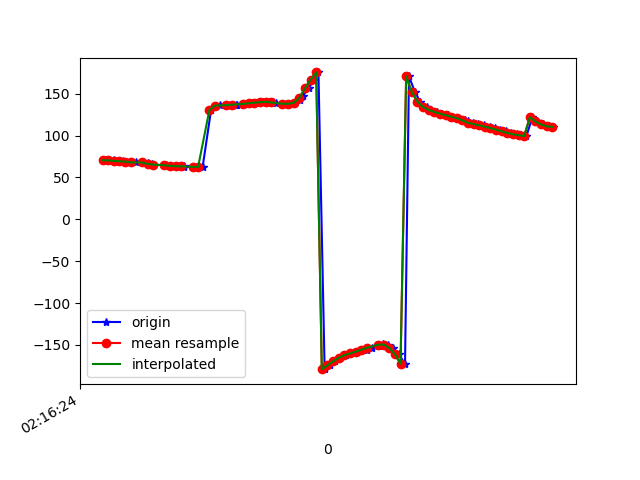

The table this chart was drawn from, first rows:
1617848184301, 543827861128818, 70.864555, 22.781036, -9.26153
1617848184304, 543827880359588, 70.24, 21.96, -9.555
1617848184339, 543827899590358, 70.47, 22.24, -9.778
1617848184355, 543827918821128, 69.8, 21.52, -10.37
1617848184373, 543827938051898, 69.37, 21.26, -10.39
1617848184393, 543827957282668, 68.93, 20.99, -11.72
1617848184418, 543827976513438, 68.07, 20.36, -11.68
1617848184440, 543827995744208, 67.9, 20.92, -11.77
1617848184460, 543828014974978, 66.74, 20.8, -12.28
1617848184477, 543828034205748, 65.82, 21.19, -11.98
1617848184480, 543828053436518, 65.37, 21.91, -13.03
1617848184524, 543828072667288, 64.57, 21.75, -13.34
1617848184527, 543828091898058, 64.72, 22.32, -13.56
1617848184548, 543828111128828, 63.96, 21.73, -14.32
1617848184563, 543828130359598, 63.49, 21.39, -13.91
1617848184588, 543828149590368, 63.68, 21.99, -14.09
1617848184591, 543828168821138, 63.01, 21.68, -14.85
1617848184623, 543828188051908, 62.67, 21.58, -14.32
1617848184640, 543828207282678, 62.97, 22.21, -14.71
1617848184656, 543828226513448, 62.47, 21.89, -14.86
1617848184686, 543828245744218, 130.5, 20.44, -10.63
1617848184703, 543828264974988, 135.8, 21.37, -15.19
1617848184719, 543828284205758, 136.2, 21.06, -15.76
1617848184740, 543828303436528, 136.4, 20.6, -16.05
1617848184776, 543828322667298, 136.7, 20.19, -16.33
1617848184778, 543828341898068, 137.1, 19.88, -16.63
1617848184811, 543828361128838, 137.6, 19.6, -16.93
1617848184814, 543828380359608, 138.2, 19.25, -17.19
1617848184830, 543828399590378, 138.8, 18.82, -17.44
1617848184849, 543828418821148, 139.4, 18.43, -17.7
1617848184869, 543828438051918, 140, 18.31, -18.06
1617848184884, 543828457282688, 140.4, 18.79, -18.69
1617848184906, 543828476513458, 140.1, 19.89, -19.58
1617848184916, 543828495744228, 139.1, 22.05, -20.95
1617848184947, 543828514974998, 138.1, 25.97, -23.48
1617848184964, 543828534205768, 138, 32.12, -28.07
1617848184984, 543828553436538, 139.4, 39.45, -34.99
1617848185001, 543828572667308, 142.3, 46.66, -44.06
1617848185012, 543828591898078, 147.7, 53.01, -55.95
1617848185034, 543828611128848, 156.5, 58, -71.37
1617848185051, 543828630359618, 167, 60.83, -88.69
1617848185068, 543828649590388, 175.5, 61.91, -104
1617848185090, 543828668821158, -179.1, 62.55, -115.7
1617848185108, 543828688051928, -174.6, 63, -125.7
1617848185127, 543828707282698, -169.8, 62.85, -135
1617848185146, 543828726513468, -165.5, 62.28, -142.5
1617848185165, 543828745744238, -162.4, 62.05, -147.6
1617848185180, 543828764975008, -160.3, 62.63, -150.3
1617848185204, 543828784205778, -158.8, 63.99, -151.1
1617848185219, 543828803436548, -157.5, 65.66, -150.6
1617848185239, 543828822667318, -155.8, 67.18, -149.6
1617848185259, 543828841898088, -153.5, 68.57, -148.5
1617848185284, 543828861128858, -150.8, 69.95, -147.2
1617848185296, 543828880359628, -148.9, 71.73, -144.8
1617848185317, 543828899590398, -149.6, 74.17, -139.4
1617848185333, 543828918821168, -153.8, 76.58, -130
1617848185353, 543828938051938, -161.2, 78.41, -116.9
1617848185376, 543828957282708, -172.5, 79.56, -99.65
1617848185390, 543828976513478, 170.9, 79.66, -77.11
1617848185411, 543828995744248, 152.2, 77.97, -52.75
1617848185430, 543829014975018, 140.7, 74.89, -35.84
... 25 more rows
